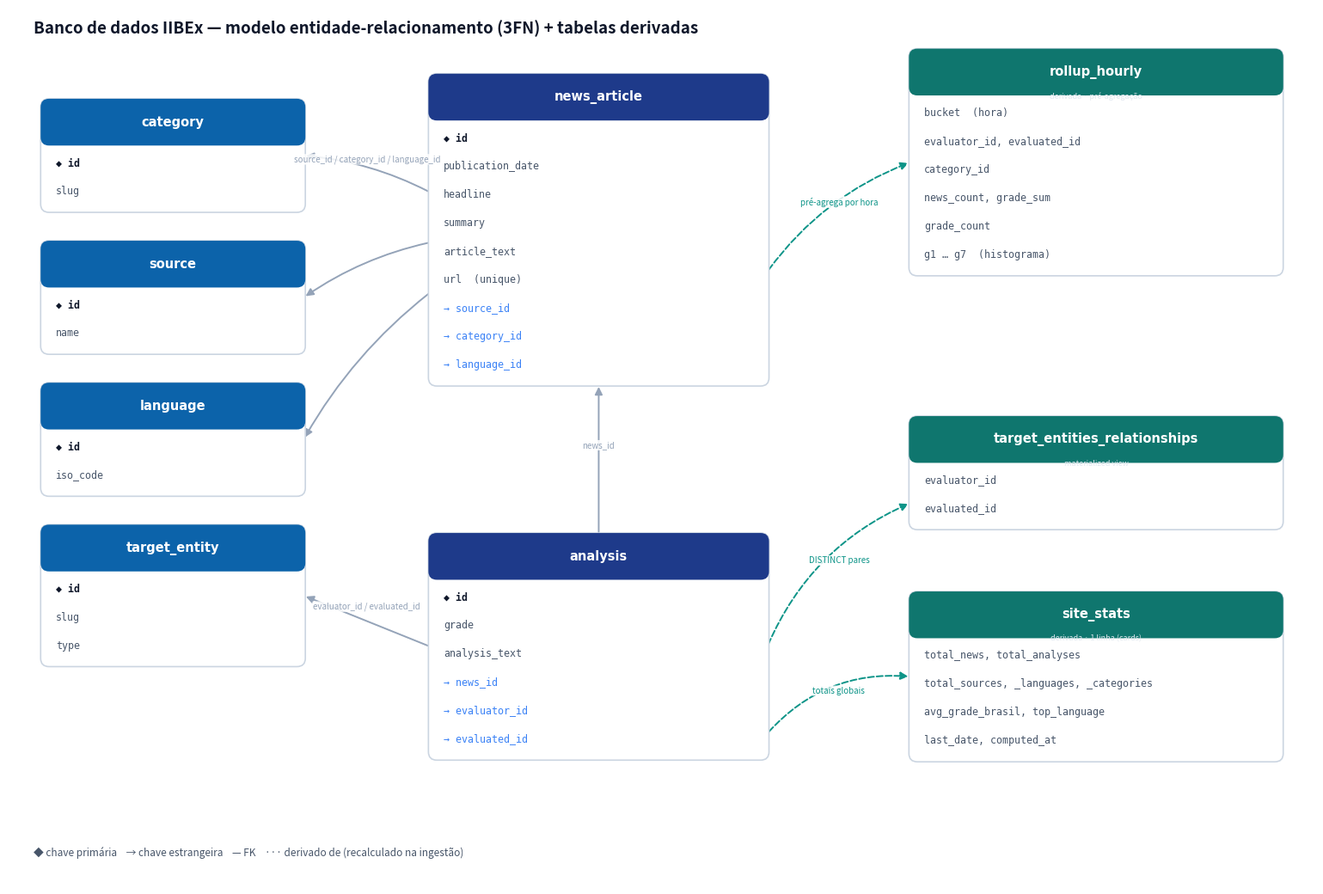

Write Python code to recreate this figure. (Note: this script raises an exception after producing the figure.)
"""Generate the DB schema and site architecture diagrams (PNG) with matplotlib."""
import matplotlib
matplotlib.use("Agg")
import matplotlib.pyplot as plt
from matplotlib.patches import FancyBboxPatch, FancyArrowPatch

INK = "#0f172a"; MUTE = "#475569"
BLUE_H = "#1e3a8a"; BLUE_L = "#3b82f6"; DIM_H = "#0c63aa"
TEAL_H = "#0f766e"; GRAY = "#94a3b8"; TEAL = "#0d9488"

ROW_H, HEAD_H, PADX = 0.34, 0.52, 0.16

def table(ax, left, top, w, name, cols, header=BLUE_H, sub=None):
    """cols: list of (text, kind) kind in {pk, fk, dim}. Returns edge anchors."""
    n = len(cols)
    h = HEAD_H + n * ROW_H + 0.12
    bottom = top - h
    ax.add_patch(FancyBboxPatch((left, bottom), w, h, boxstyle="round,pad=0.02,rounding_size=0.10",
                                linewidth=1.2, edgecolor="#cbd5e1", facecolor="white", zorder=3))
    ax.add_patch(FancyBboxPatch((left, top - HEAD_H), w, HEAD_H, boxstyle="round,pad=0.02,rounding_size=0.10",
                                linewidth=0, facecolor=header, zorder=4))
    ax.text(left + w / 2, top - HEAD_H / 2, name, color="white", fontsize=10.5, fontweight="bold",
            ha="center", va="center", zorder=5, family="DejaVu Sans")
    if sub:
        ax.text(left + w / 2, top - HEAD_H + 0.02, sub, color="#e2e8f0", fontsize=6.5,
                ha="center", va="top", zorder=5, style="italic")
    for i, (txt, kind) in enumerate(cols):
        y = top - HEAD_H - 0.06 - (i + 0.5) * ROW_H
        weight = "bold" if kind == "pk" else "normal"
        color = BLUE_L if kind == "fk" else (INK if kind == "pk" else MUTE)
        mark = "◆ " if kind == "pk" else ("→ " if kind == "fk" else "")
        ax.text(left + PADX, y, mark + txt, color=color, fontsize=8.4, ha="left", va="center",
                zorder=5, family="DejaVu Sans Mono", fontweight=weight)
    return dict(l=left, r=left + w, t=top, b=bottom, cx=left + w / 2, cy=(top + bottom) / 2)

def fk(ax, a, b, color=GRAY, dashed=False, label=None, rad=0.0):
    style = "--" if dashed else "-"
    arr = FancyArrowPatch((a[0], a[1]), (b[0], b[1]), arrowstyle="-|>", mutation_scale=13,
                          linewidth=1.4, color=color, linestyle=style,
                          connectionstyle=f"arc3,rad={rad}", zorder=2)
    ax.add_patch(arr)
    if label:
        mx, my = (a[0] + b[0]) / 2, (a[1] + b[1]) / 2
        ax.text(mx, my + 0.12, label, fontsize=7, color=color, ha="center", va="bottom",
                style="italic", zorder=6, bbox=dict(boxstyle="round,pad=0.1", fc="white", ec="none", alpha=0.85))

# ============================================================ DB SCHEMA
fig, ax = plt.subplots(figsize=(15.5, 10.5))
ax.set_xlim(0, 15.5); ax.set_ylim(0, 10.5); ax.axis("off")
ax.text(0.3, 10.2, "Banco de dados IIBEx — modelo entidade-relacionamento (3FN) + tabelas derivadas",
        fontsize=13.5, fontweight="bold", color=INK)

# dimension tables (left)
category = table(ax, 0.4, 9.4, 3.1, "category", [("id", "pk"), ("slug", "dim")], DIM_H)
source   = table(ax, 0.4, 7.7, 3.1, "source", [("id", "pk"), ("name", "dim")], DIM_H)
language = table(ax, 0.4, 6.0, 3.1, "language", [("id", "pk"), ("iso_code", "dim")], DIM_H)
entity   = table(ax, 0.4, 4.3, 3.1, "target_entity", [("id", "pk"), ("slug", "dim"), ("type", "dim")], DIM_H)

# fact tables (middle)
news = table(ax, 5.0, 9.7, 4.0, "news_article", [
    ("id", "pk"), ("publication_date", "dim"), ("headline", "dim"), ("summary", "dim"),
    ("article_text", "dim"), ("url  (unique)", "dim"),
    ("source_id", "fk"), ("category_id", "fk"), ("language_id", "fk")], BLUE_H)
analysis = table(ax, 5.0, 4.2, 4.0, "analysis", [
    ("id", "pk"), ("grade", "dim"), ("analysis_text", "dim"),
    ("news_id", "fk"), ("evaluator_id", "fk"), ("evaluated_id", "fk")], BLUE_H)

# derived (right)
rollup = table(ax, 10.7, 10.0, 4.4, "rollup_hourly", [
    ("bucket  (hora)", "dim"), ("evaluator_id, evaluated_id", "dim"), ("category_id", "dim"),
    ("news_count, grade_sum", "dim"), ("grade_count", "dim"), ("g1 … g7  (histograma)", "dim")],
    TEAL_H, sub="derivada · pré-agregação")
mv = table(ax, 10.7, 5.6, 4.4, "target_entities_relationships", [
    ("evaluator_id", "dim"), ("evaluated_id", "dim")], TEAL_H, sub="materialized view")
stats = table(ax, 10.7, 3.5, 4.4, "site_stats", [
    ("total_news, total_analyses", "dim"), ("total_sources, _languages, _categories", "dim"),
    ("avg_grade_brasil, top_language", "dim"), ("last_date, computed_at", "dim")],
    TEAL_H, sub="derivada · 1 linha (cards)")

# FK edges
fk(ax, (news["l"], news["t"] - 1.4), (category["r"], category["cy"]), label="source_id / category_id / language_id", rad=0.1)
fk(ax, (news["l"], news["t"] - 2.0), (source["r"], source["cy"]), rad=0.1)
fk(ax, (news["l"], news["t"] - 2.6), (language["r"], language["cy"]), rad=0.1)
fk(ax, (analysis["cx"], analysis["t"]), (news["cx"], news["b"]), label="news_id", rad=0.0)
fk(ax, (analysis["l"], analysis["cy"]), (entity["r"], entity["cy"]), label="evaluator_id / evaluated_id", rad=0.0)

# derived edges (dashed, teal)
fk(ax, (news["r"], news["cy"] - 0.5), (rollup["l"], rollup["cy"]), TEAL, True, "pré-agrega por hora", rad=-0.15)
fk(ax, (analysis["r"], analysis["cy"]), (mv["l"], mv["b"] + 0.3), TEAL, True, "DISTINCT pares", rad=-0.2)
fk(ax, (analysis["r"], analysis["b"] + 0.3), (stats["l"], stats["cy"]), TEAL, True, "totais globais", rad=-0.25)

ax.text(0.3, 0.35, "◆ chave primária    → chave estrangeira    — FK    ··· derivado de (recalculado na ingestão)",
        fontsize=8.5, color=MUTE)
plt.tight_layout()
plt.savefig("docs/db_schema.png", dpi=150, bbox_inches="tight", facecolor="white")
plt.close()
print("docs/db_schema.png ok")

# ============================================================ ARCHITECTURE
def box(ax, x, y, w, h, title, lines, fc, ec, tc="white", fs=9, title_fs=10):
    ax.add_patch(FancyBboxPatch((x, y), w, h, boxstyle="round,pad=0.03,rounding_size=0.12",
                                linewidth=1.6, edgecolor=ec, facecolor=fc, zorder=3))
    ax.text(x + w / 2, y + h - 0.30, title, ha="center", va="top", fontsize=title_fs,
            fontweight="bold", color=tc, zorder=5)
    for i, ln in enumerate(lines):
        ax.text(x + 0.18, y + h - 0.72 - i * 0.34, ln, ha="left", va="top", fontsize=fs,
                color=tc, zorder=5, family="DejaVu Sans")

def arrow(ax, a, b, color="#334155", label=None, rad=0.0, lw=2.0):
    ax.add_patch(FancyArrowPatch(a, b, arrowstyle="-|>", mutation_scale=16, linewidth=lw,
                                 color=color, connectionstyle=f"arc3,rad={rad}", zorder=2))
    if label:
        ax.text((a[0]+b[0])/2, (a[1]+b[1])/2 + 0.1, label, fontsize=7.5, color=color,
                ha="center", style="italic", bbox=dict(boxstyle="round,pad=0.1", fc="white", ec="none", alpha=0.8))

fig, ax = plt.subplots(figsize=(15.5, 10.5))
ax.set_xlim(0, 15.5); ax.set_ylim(0, 10.5); ax.axis("off")
ax.text(0.3, 10.2, "Arquitetura do site IIBEx — do Excel ao navegador", fontsize=13.5, fontweight="bold", color=INK)

# ETL (top-left)
box(ax, 0.4, 8.5, 2.6, 1.3, "Excel (.xlsx)", ["852k linhas", "planilha única"], "#fef3c7", "#d97706", INK)
box(ax, 3.5, 8.3, 3.6, 1.7, "etl/ingest_to_neon.py", ["leitura streaming", "normalização 3FN + limpeza",
    "COPY em lotes", "constrói rollup + site_stats"], "#e0e7ff", "#4f46e5", INK, fs=8.3)

# DB (middle band)
box(ax, 0.4, 5.3, 6.7, 2.4, "Neon · PostgreSQL", [], "#ecfdf5", "#0f766e", INK, title_fs=11)
box(ax, 0.7, 5.55, 3.0, 1.5, "tabelas ER", ["news_article, analysis,", "category, source,", "language, target_entity"],
    "white", "#94a3b8", INK, fs=8)
box(ax, 3.9, 6.35, 3.0, 0.7, "rollup_hourly", ["pré-agregação (hora)"], "#ccfbf1", "#0d9488", INK, fs=8, title_fs=9)
box(ax, 3.9, 5.55, 1.45, 0.7, "site_stats", ["cards"], "#ccfbf1", "#0d9488", INK, fs=8, title_fs=9)
box(ax, 5.45, 5.55, 1.45, 0.7, "MV rel.", ["pares"], "#ccfbf1", "#0d9488", INK, fs=8, title_fs=9)

# API (middle-right)
box(ax, 8.0, 5.0, 7.0, 3.2, "api/data.js  ·  função serverless (Vercel)", [
    "widget=grade / volume / gauge / line   →  rollup_hourly  (fallback: cru)",
    "widget=details                         →  tabelas ER (lista de notícias)",
    "widget=relationships                   →  materialized view",
    "widget=stats                           →  site_stats",
    "",
    "cap de pontos (≤ 1500)   ·   cache CDN s-maxage=3600"],
    "#eff6ff", "#1e3a8a", INK, fs=8.6, title_fs=10.5)

# Frontend (bottom)
box(ax, 0.4, 1.0, 4.5, 2.8, "index.html  (landing)", [
    "js/index.js", "• globo 3D (pontos + radar)", "• cards ← widget=stats",
    "• “Acessar sala de situação”"], "#f8fafc", "#334155", INK, fs=8.5)
box(ax, 5.2, 1.0, 5.4, 2.8, "dashboard.html  (sala de situação)", [
    "js/dashboard.js + charts.js + api_adapter.js", "• histograma, volume, medidor, evolução",
    "• filtros (avaliador/avaliado/categoria/período)", "• gaveta lateral ← widget=details",
    "  (clique num ponto → notícias)"], "#f8fafc", "#334155", INK, fs=8.5)
box(ax, 10.9, 1.0, 4.2, 2.8, "details.html  (tabela)", [
    "js/details.js", "• lista completa de notícias", "• filtros, colunas, paginação",
    "• ← widget=details"], "#f8fafc", "#334155", INK, fs=8.5)

# arrows
arrow(ax, (3.0, 9.15), (3.5, 9.15), "#d97706")
arrow(ax, (5.3, 8.3), (4.0, 7.05), "#4f46e5", "grava", rad=0.1)
arrow(ax, (7.1, 6.2), (8.0, 6.4), "#0f766e", "lê", rad=0.0, lw=2.4)
arrow(ax, (2.6, 3.8), (9.5, 4.98), "#1e3a8a", rad=-0.12)   # index -> api
arrow(ax, (8.0, 3.8), (10.5, 4.98), "#1e3a8a", rad=-0.05)  # dashboard -> api
arrow(ax, (12.8, 3.8), (12.5, 4.98), "#1e3a8a", rad=0.05)  # details -> api
ax.text(7.6, 4.4, "HTTP  /api/data?widget=…", fontsize=8, color="#1e3a8a", style="italic", ha="center")

plt.tight_layout()
plt.savefig("docs/site_architecture.png", dpi=150, bbox_inches="tight", facecolor="white")
plt.close()
print("docs/site_architecture.png ok")
